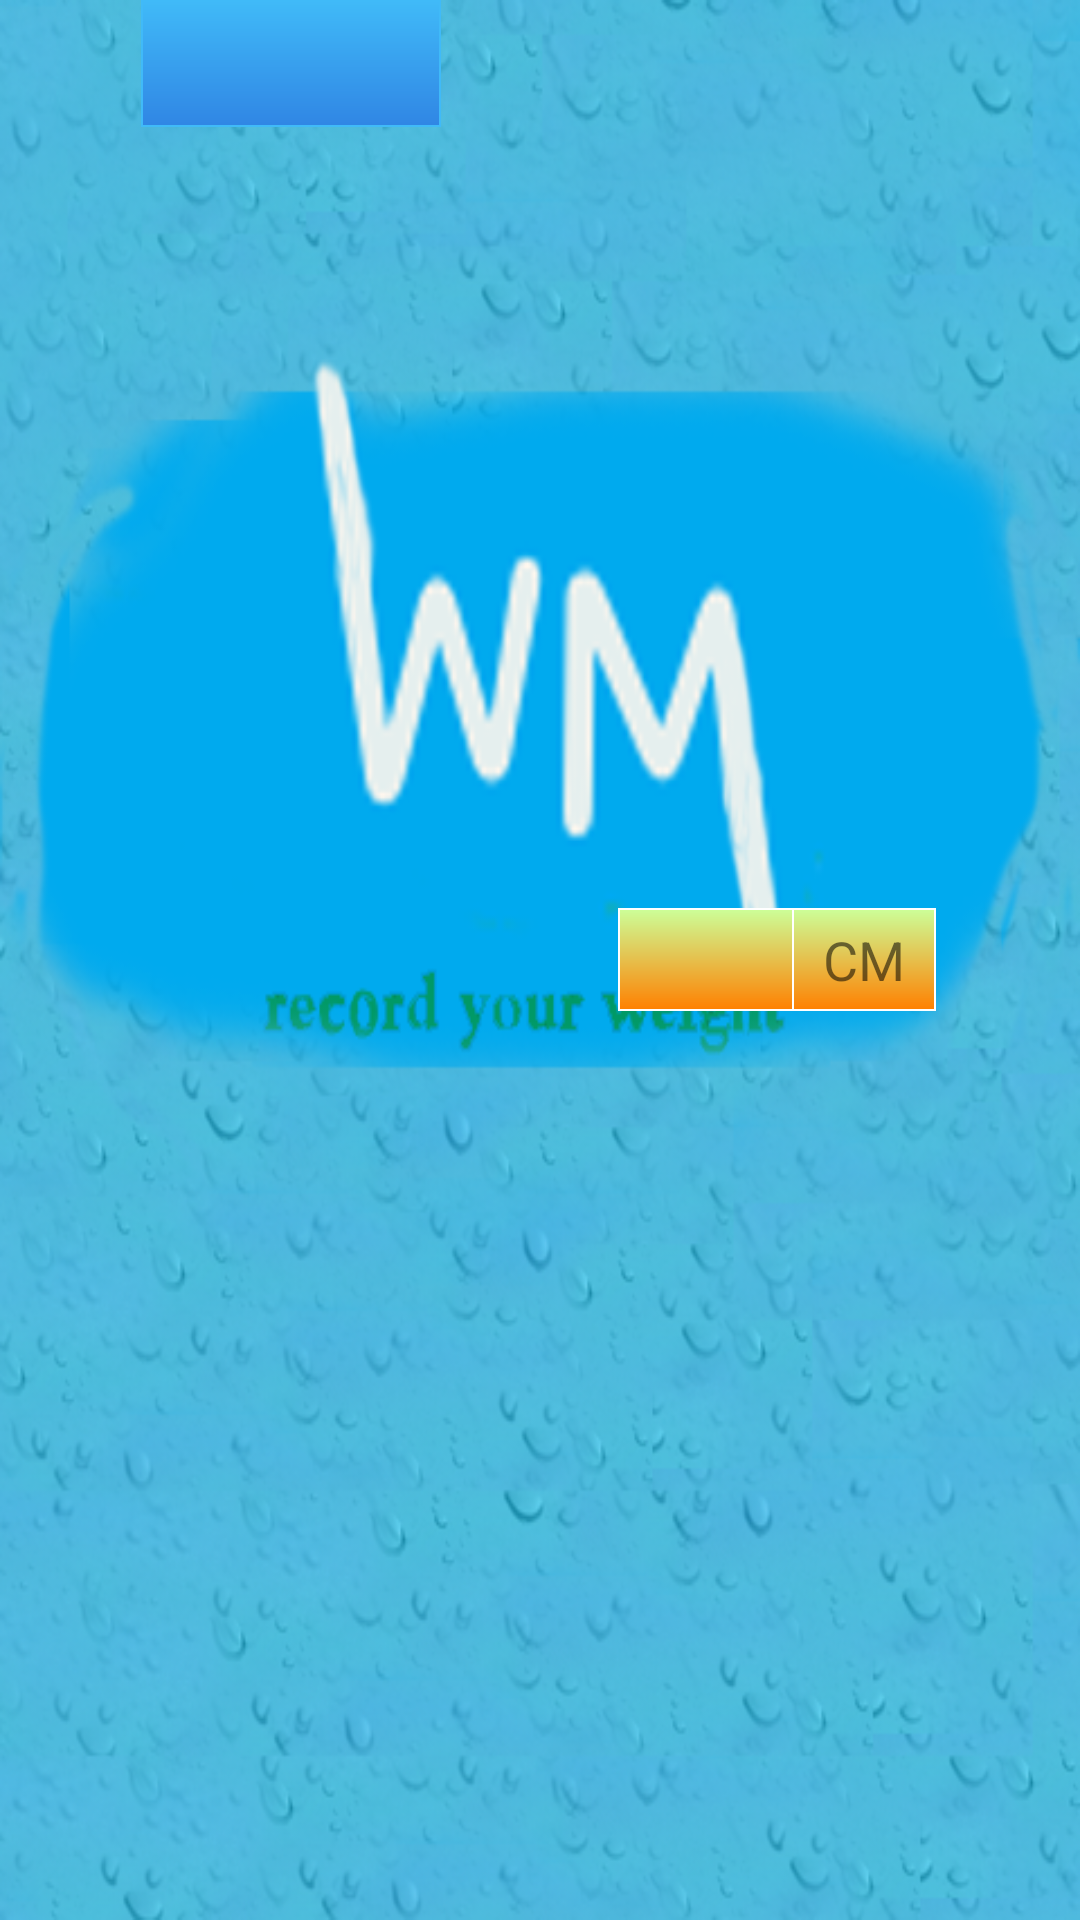

Layout XML and referenced resources for this Android screen:
<!-- AndroidManifest.xml: application theme AppTheme -->
<!-- res/layout/list_setting_item.xml -->
<?xml version="1.0" encoding="utf-8"?>
<RelativeLayout xmlns:android="http://schemas.android.com/apk/res/android"
    android:layout_width="match_parent"
    android:layout_height="wrap_content"
    android:paddingRight="@dimen/my_luck_size"
    android:paddingLeft="@dimen/my_luck_size">

    <TextView
        android:id="@+id/setting_name"
        android:layout_width="@dimen/number_view_height"
        android:layout_height="wrap_content"
        android:layout_alignParentLeft="true"
        android:layout_alignParentStart="true"
        android:layout_marginLeft="4dp"
        android:gravity="center|center_vertical"
        android:background="@drawable/shape_save_reset"
        android:textSize="@dimen/number_button_text_size" />

    <EditText
        android:id="@+id/setting_data"
        android:layout_width="66dp"
        android:layout_height="wrap_content"
        android:layout_alignParentEnd="true"
        android:layout_alignParentRight="true"
        android:layout_centerVertical="true"
        android:layout_marginRight="45dp"
        android:inputType="numberDecimal"
        android:background="@drawable/shape_small_corner"
        android:gravity="center|center_vertical"
        android:textSize="@dimen/text_button_view_size" />

    <TextView
        android:id="@+id/setting_data_unit"
        android:layout_width="48dp"
        android:layout_height="wrap_content"
        android:layout_alignParentEnd="true"
        android:layout_alignParentRight="true"
        android:layout_centerVertical="true"
        android:layout_marginRight="5dp"
        android:background="@drawable/shape_small_corner"
        android:gravity="center|center_vertical"
        android:text="CM"
        android:textSize="@dimen/text_button_view_size" />

</RelativeLayout>
<!-- resources referenced by this layout -->
<resources>
  <dimen name="my_luck_size">43dp</dimen>
  <dimen name="number_button_text_size">24sp</dimen>
  <dimen name="number_view_height">100dp</dimen>
  <dimen name="text_button_view_size">18dp</dimen>
  <!-- drawable shape_save_reset (drawable) -->
  <?xml version="1.0" encoding="utf-8"?>
  <shape xmlns:android="http://schemas.android.com/apk/res/android" android:shape="rectangle" >
  
      
      <stroke android:width="2px" android:color="@color/light_blue"/>
      
      <gradient
          android:angle="270"
          android:endColor="@color/back_blue"
          android:startColor="@color/light_blue" />
  
      
      <padding
          android:left="5dp"
          android:top="5dp"
          android:right="5dp"
          android:bottom="5dp"/>
  
  </shape>
  <!-- drawable shape_small_corner (drawable) -->
  <?xml version="1.0" encoding="utf-8"?>
  <shape xmlns:android="http://schemas.android.com/apk/res/android">
  
      
      <solid android:color="@color/back_orange" />
      
      <gradient
          android:angle="270"
          android:endColor="@color/back_orange"
          android:startColor="@color/light_green" />
  
      
      <stroke
          android:width="2px"
          android:color="@color/back_white" />
      
      
          
          
          
          
      
      <padding
          android:bottom="5dp"
          android:left="5dp"
          android:right="5dp"
          android:top="5dp" />
  
  </shape>
  <style name="AppTheme" parent="Theme.AppCompat.Light.NoActionBar">
          
          <item name="android:windowNoTitle">false</item>
          <item name="android:windowTitleBackgroundStyle">@color/back_black</item>
          <item name="android:windowBackground">@drawable/app_start_bgd</item>
          
      </style>s
  <color name="light_blue">#40BAF8</color>
  <color name="back_blue">#3086E4</color>
  <color name="back_orange">#FF8000</color>
  <color name="light_green">#CCFF99</color>
  <color name="back_white">#FFFFFF</color>
  <color name="back_black">#000000</color>
  <!-- drawable app_start_bgd (drawable) -->
  <?xml version="1.0" encoding="utf-8"?>
  <selector xmlns:android="http://schemas.android.com/apk/res/android">
      <item android:drawable="@mipmap/app_start_pic"/>
  </selector>
</resources>
